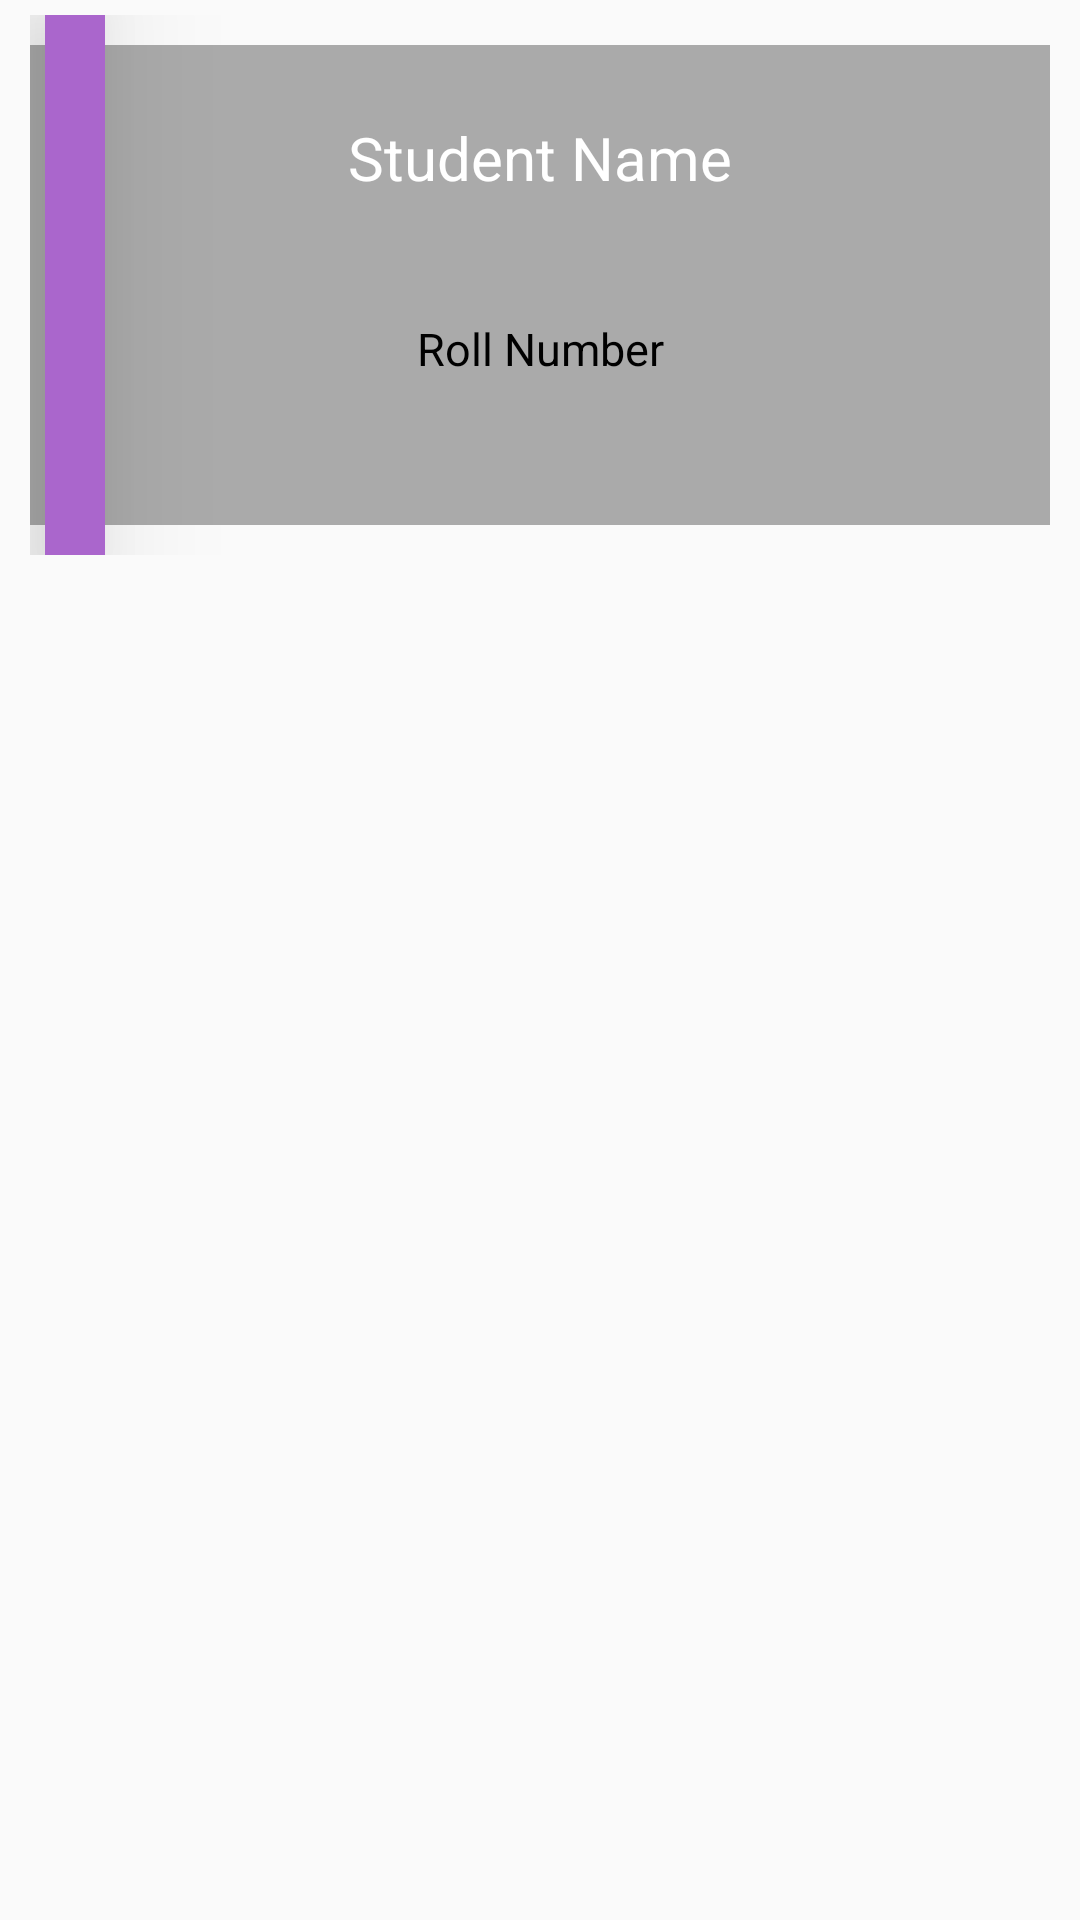

This screen was rendered from an Android layout file. Write that file and the resources it references.
<!-- AndroidManifest.xml: application theme AppTheme -->
<!-- res/layout/recycler_view_row_designe.xml -->
<?xml version="1.0" encoding="utf-8"?>
<androidx.constraintlayout.widget.ConstraintLayout xmlns:android="http://schemas.android.com/apk/res/android"
    xmlns:app="http://schemas.android.com/apk/res-auto"
    xmlns:tools="http://schemas.android.com/tools"
    android:id="@+id/rowDesigneRootLayout"
    android:layout_width="match_parent"
    android:layout_height="180dp">


    <androidx.constraintlayout.widget.ConstraintLayout
        android:id="@+id/seconRoot"
        android:layout_width="match_parent"
        android:layout_height="180dp"
        android:layout_marginStart="10dp"
        android:layout_marginTop="5dp"
        android:layout_marginEnd="10dp"
        app:layout_constraintStart_toStartOf="parent"
        app:layout_constraintTop_toTopOf="parent">


        <androidx.constraintlayout.widget.ConstraintLayout
            android:layout_width="0dp"
            android:layout_height="0dp"
            android:layout_marginTop="10dp"
            android:layout_marginBottom="10dp"
            android:background="@android:color/darker_gray"
            app:layout_constraintBottom_toBottomOf="parent"
            app:layout_constraintEnd_toEndOf="parent"
            app:layout_constraintStart_toStartOf="@+id/seconRoot"

            app:layout_constraintTop_toTopOf="parent">

            <TextView
                android:id="@+id/tvRvStdName"
                android:layout_width="wrap_content"
                android:layout_height="wrap_content"
                android:layout_marginTop="24dp"
                android:gravity="center_horizontal"
                android:text="Student Name"
                android:textColor="@android:color/white"
                android:textSize="20sp"
                app:layout_constraintEnd_toEndOf="parent"
                app:layout_constraintStart_toStartOf="parent"
                app:layout_constraintTop_toTopOf="parent" />

            <TextView
                android:id="@+id/tvRvStdRollNumber"
                android:layout_width="wrap_content"
                android:layout_height="wrap_content"
                android:layout_marginTop="40dp"
                android:gravity="center_horizontal"
                android:text="Roll Number"
                android:textColor="@android:color/black"
                android:textSize="15sp"
                app:layout_constraintEnd_toEndOf="parent"
                app:layout_constraintStart_toStartOf="parent"
                app:layout_constraintTop_toBottomOf="@+id/tvRvStdName" />


        </androidx.constraintlayout.widget.ConstraintLayout>

        <androidx.constraintlayout.widget.ConstraintLayout
            android:id="@+id/cLSideBorder"
            android:layout_width="20dp"
            android:layout_height="match_parent"
            android:layout_marginStart="5dp"
            android:background="@android:color/holo_purple"
            android:elevation="30dp"
            app:layout_constraintStart_toStartOf="parent"
            app:layout_constraintTop_toTopOf="parent" />


    </androidx.constraintlayout.widget.ConstraintLayout>

</androidx.constraintlayout.widget.ConstraintLayout>
<!-- resources referenced by this layout -->
<resources>
  <style name="AppTheme" parent="Theme.AppCompat.Light.NoActionBar">
          
          <item name="colorPrimary">@color/colorPrimary</item>
          <item name="colorPrimaryDark">@color/colorPrimaryDark</item>
          <item name="colorAccent">@android:color/holo_purple</item>
      </style>
  <color name="colorPrimary">#008577</color>
  <color name="colorPrimaryDark">#4B0082</color>
</resources>
